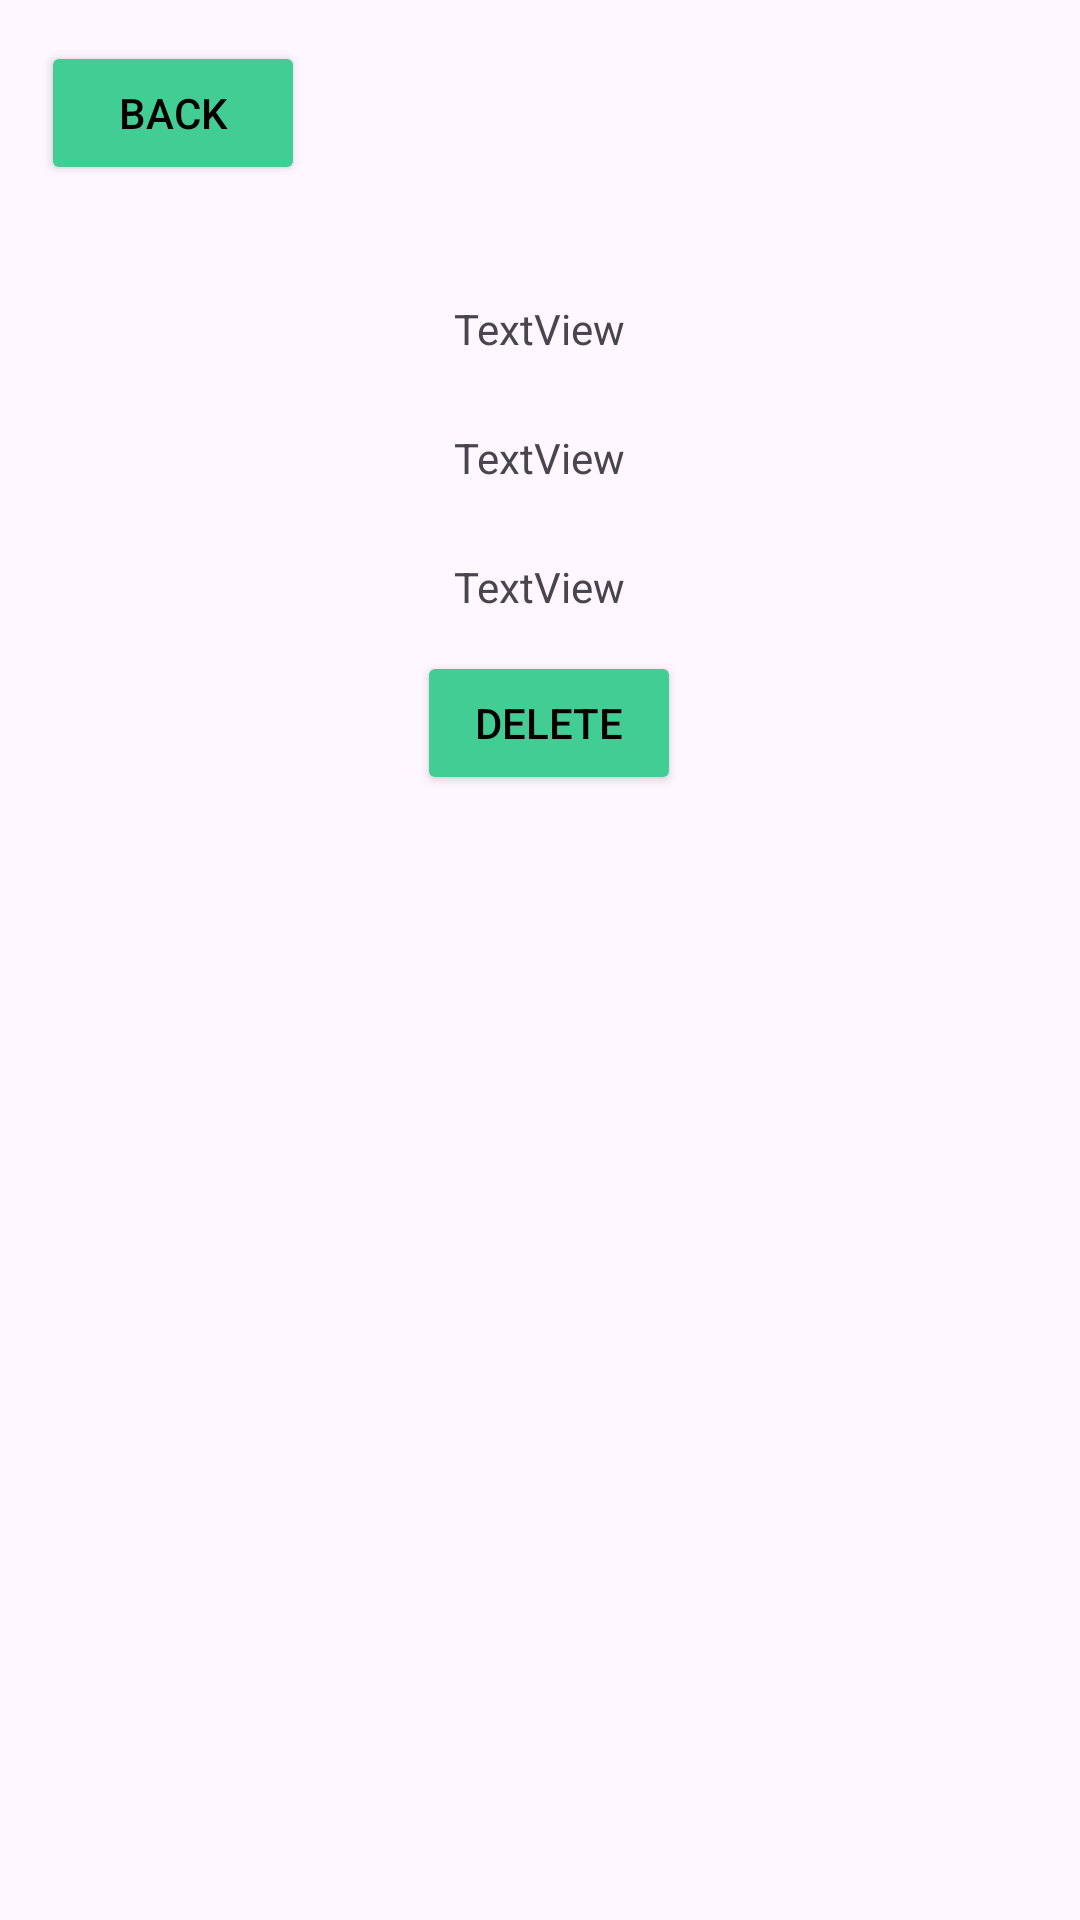

Layout XML and referenced resources for this Android screen:
<!-- AndroidManifest.xml: application theme Theme.MovInsight -->
<!-- res/layout/activity_remove.xml -->
<?xml version="1.0" encoding="utf-8"?>
<androidx.constraintlayout.widget.ConstraintLayout xmlns:android="http://schemas.android.com/apk/res/android"
    xmlns:app="http://schemas.android.com/apk/res-auto"
    xmlns:tools="http://schemas.android.com/tools"
    android:layout_width="match_parent"
    android:layout_height="match_parent"
    tools:context=".RemoveActivity">

    <TextView
        android:id="@+id/showId"
        android:layout_width="150dp"
        android:layout_height="wrap_content"
        android:layout_marginTop="100dp"
        android:text="TextView"
        android:textAlignment="center"
        app:layout_constraintEnd_toEndOf="parent"
        app:layout_constraintHorizontal_bias="0.498"
        app:layout_constraintStart_toStartOf="parent"
        app:layout_constraintTop_toTopOf="parent" />

    <TextView
        android:id="@+id/showUserId"
        android:layout_width="150dp"
        android:layout_height="wrap_content"
        android:layout_marginTop="24dp"
        android:text="TextView"
        android:textAlignment="center"
        app:layout_constraintEnd_toEndOf="@+id/showId"
        app:layout_constraintHorizontal_bias="0.0"
        app:layout_constraintStart_toStartOf="@+id/showId"
        app:layout_constraintTop_toBottomOf="@+id/showId" />

    <TextView
        android:id="@+id/showTitle"
        android:layout_width="150dp"
        android:layout_height="wrap_content"
        android:layout_marginTop="24dp"
        android:text="TextView"
        android:textAlignment="center"
        app:layout_constraintEnd_toEndOf="@+id/showUserId"
        app:layout_constraintHorizontal_bias="0.0"
        app:layout_constraintStart_toStartOf="@+id/showUserId"
        app:layout_constraintTop_toBottomOf="@+id/showUserId" />

    <Button
        android:id="@+id/deleteData"
        android:layout_width="wrap_content"
        android:layout_height="wrap_content"
        android:layout_marginTop="12dp"
        android:backgroundTint="#42CD95"
        android:text="@string/delete_data"
        android:textColor="#000000"
        app:cornerRadius="5dp"
        app:layout_constraintEnd_toEndOf="@+id/showTitle"
        app:layout_constraintHorizontal_bias="0.555"
        app:layout_constraintStart_toStartOf="@+id/showTitle"
        app:layout_constraintTop_toBottomOf="@+id/showTitle" />

    <Button
        android:id="@+id/backButton"
        android:layout_width="wrap_content"
        android:layout_height="wrap_content"
        android:backgroundTint="#42CD95"
        android:text="@string/back"
        android:textColor="#000000"
        app:cornerRadius="5dp"
        app:layout_constraintBottom_toBottomOf="parent"
        app:layout_constraintEnd_toEndOf="parent"
        app:layout_constraintHorizontal_bias="0.05"
        app:layout_constraintStart_toStartOf="parent"
        app:layout_constraintTop_toTopOf="parent"
        app:layout_constraintVertical_bias="0.023" />
</androidx.constraintlayout.widget.ConstraintLayout>
<!-- resources referenced by this layout -->
<resources>
  <string name="back">Back</string>
  <string name="delete_data">Delete</string>
  <style name="Theme.MovInsight" parent="Base.Theme.MovInsight" />
  <style name="Base.Theme.MovInsight" parent="Theme.Material3.Light.NoActionBar">
          
          
      </style>
</resources>
